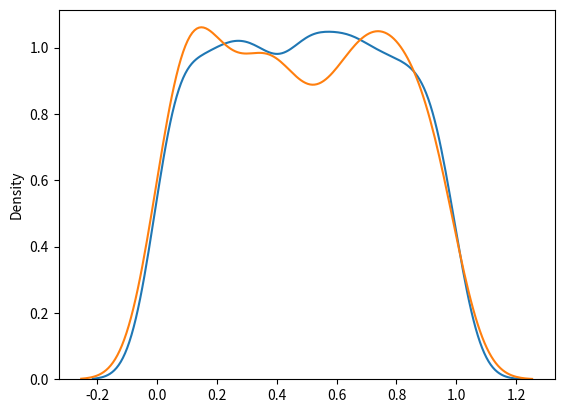

Python code for this plot:
from numpy import random
a = random.uniform(size = (2, 3))
print(a)

# Visualization of Uniform Distribution
from numpy import random
import matplotlib.pyplot as asd
import seaborn as mp

mp.distplot(random.uniform(size = 1000), hist = False)
mp.distplot(random.uniform(size = 500), hist = False)
asd.show()